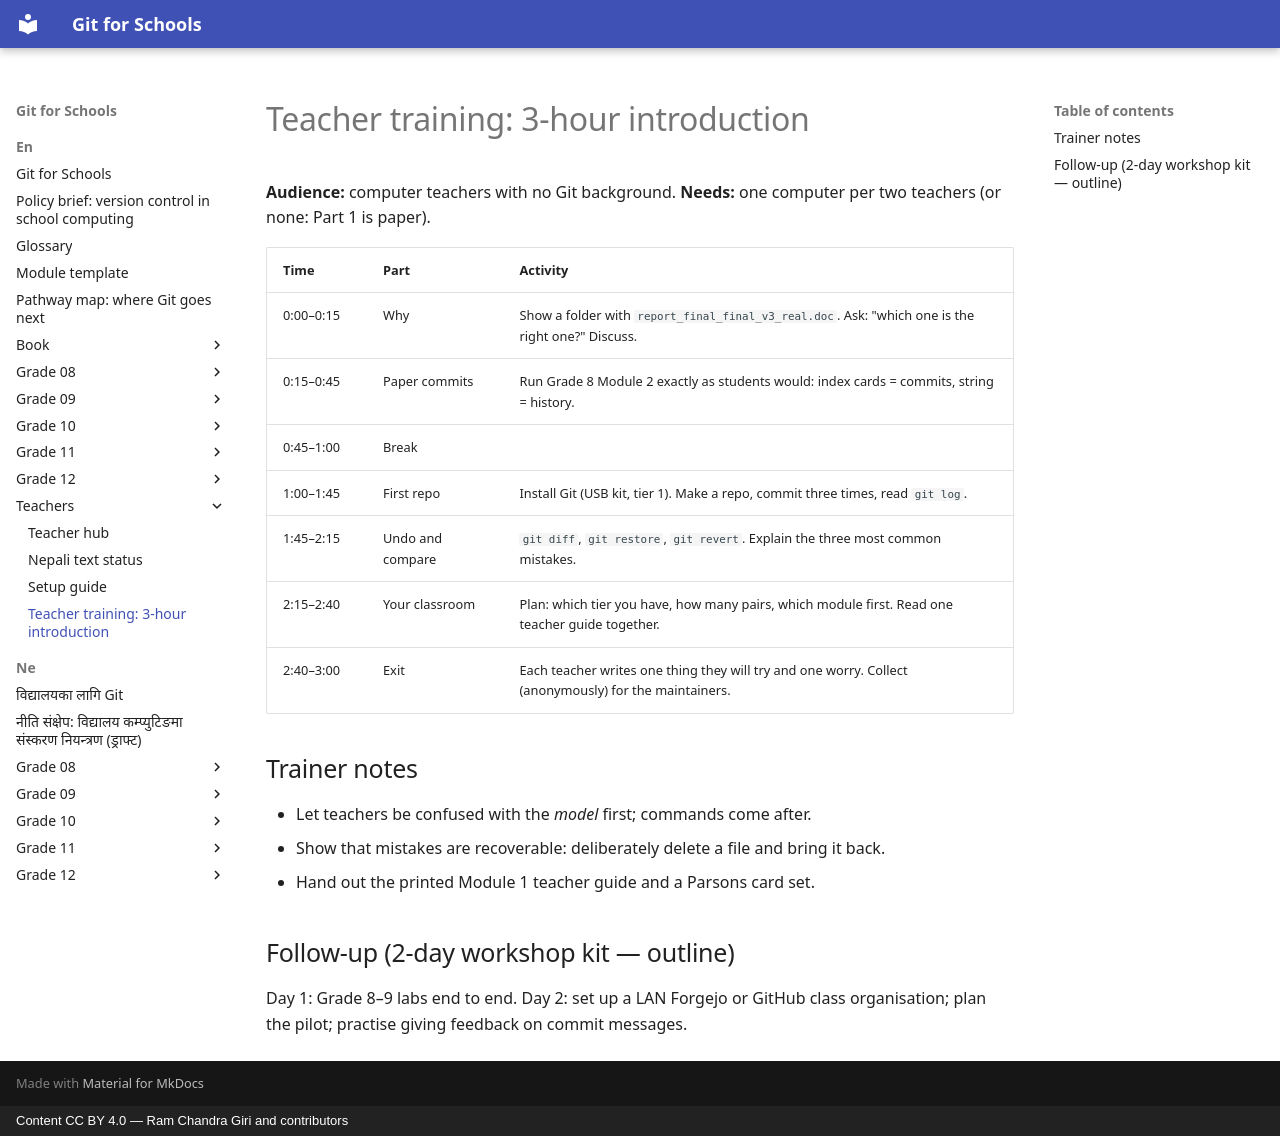

repository: rcgiri-physics/git-for-nepal · page: en/teachers/training-outline/index.html · generator: mkdocs · copyright: Content CC BY 4.0 — Ram Chandra Giri and contributors

# Teacher training: 3-hour introduction

**Audience:** computer teachers with no Git background. **Needs:** one computer per two teachers (or none: Part 1 is paper).

| Time | Part | Activity |
|---|---|---|
| 0:00–0:15 | Why | Show a folder with `report_final_final_v3_real.doc`. Ask: "which one is the right one?" Discuss. |
| 0:15–0:45 | Paper commits | Run Grade 8 Module 2 exactly as students would: index cards = commits, string = history. |
| 0:45–1:00 | Break | |
| 1:00–1:45 | First repo | Install Git (USB kit, tier 1). Make a repo, commit three times, read `git log`. |
| 1:45–2:15 | Undo and compare | `git diff`, `git restore`, `git revert`. Explain the three most common mistakes. |
| 2:15–2:40 | Your classroom | Plan: which tier you have, how many pairs, which module first. Read one teacher guide together. |
| 2:40–3:00 | Exit | Each teacher writes one thing they will try and one worry. Collect (anonymously) for the maintainers. |

## Trainer notes
- Let teachers be confused with the *model* first; commands come after.
- Show that mistakes are recoverable: deliberately delete a file and bring it back.
- Hand out the printed Module 1 teacher guide and a Parsons card set.

## Follow-up (2-day workshop kit — outline)
Day 1: Grade 8–9 labs end to end. Day 2: set up a LAN Forgejo or GitHub class organisation; plan the pilot; practise giving feedback on commit messages.
